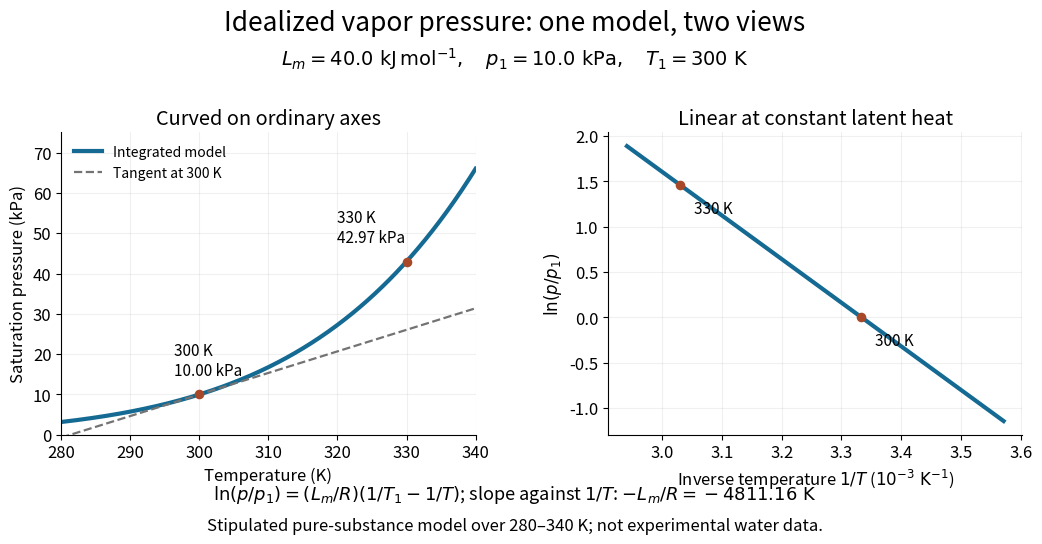

The matplotlib source for this figure: (Note: this script raises an exception after producing the figure.)
"""Pressure and logarithmic plots of a stipulated constant-latent-heat model.

Run from _media with Python 3.14, matplotlib 3.10.7 and numpy 2.3.5.
"""

from pathlib import Path

import matplotlib.pyplot as plt
import numpy as np


def main():
    gas_constant, latent_heat, reference_t, reference_p = 8.314, 40000, 300, 10
    temperature = np.linspace(280, 340, 400)
    log_ratio = latent_heat / gas_constant * (1 / reference_t - 1 / temperature)
    pressure = reference_p * np.exp(log_ratio)
    plt.rcParams.update({"font.size": 12, "axes.spines.top": False,
                         "axes.spines.right": False, "figure.facecolor": "white",
                         "axes.facecolor": "white"})
    fig, (left, right) = plt.subplots(1, 2, figsize=(10.8, 5.6))
    fig.subplots_adjust(left=0.08, right=0.97, bottom=0.21, top=0.75, wspace=0.32)
    fig.suptitle("Idealized vapor pressure: one model, two views", fontsize=19, y=0.97)
    fig.text(0.5, 0.87,
             r"$L_m=40.0\ \mathrm{kJ\,mol^{-1}},\quad p_1=10.0\ \mathrm{kPa},\quad T_1=300\ \mathrm{K}$",
             ha="center", fontsize=14)
    left.plot(temperature, pressure, color="#146a92", lw=3, label="Integrated model")
    slope = reference_p * latent_heat / (gas_constant * reference_t**2)
    left.plot(temperature, reference_p + slope * (temperature - reference_t),
              "--", color="0.45", lw=1.6, label="Tangent at 300 K")
    left.set(xlabel="Temperature (K)", ylabel="Saturation pressure (kPa)",
             title="Curved on ordinary axes", xlim=(280, 340), ylim=(0, 75))
    left.legend(loc="upper left", fontsize=10, frameon=False)
    right.plot(1000 / temperature, log_ratio, color="#146a92", lw=3)
    right.set(xlabel=r"Inverse temperature $1/T$ ($10^{-3}\ \mathrm{K^{-1}}$)",
              ylabel=r"$\ln(p/p_1)$", title="Linear at constant latent heat")
    for temp, offset in [(300, (-18, 14)), (330, (-50, 14))]:
        logr = latent_heat / gas_constant * (1 / reference_t - 1 / temp)
        p = reference_p * np.exp(logr)
        left.scatter(temp, p, color="#a74828", s=35, zorder=5)
        right.scatter(1000 / temp, logr, color="#a74828", s=35, zorder=5)
        left.annotate(f"{temp} K\n{p:.2f} kPa", (temp, p), xytext=offset,
                      textcoords="offset points", fontsize=11)
        right.annotate(f"{temp} K", (1000 / temp, logr), xytext=(10, -20),
                       textcoords="offset points", fontsize=11)
    for ax in (left, right):
        ax.grid(alpha=0.18)
    fig.text(0.5, 0.095,
             r"$\ln(p/p_1)=(L_m/R)(1/T_1-1/T)$; slope against $1/T$: $-L_m/R=-4811.16\ \mathrm{K}$",
             ha="center", fontsize=13)
    fig.text(0.5, 0.04, "Stipulated pure-substance model over 280–340 K; not experimental water data.",
             ha="center", fontsize=12)
    fig.savefig(Path(__file__).with_suffix(".png").name, dpi=100,
                facecolor="white", transparent=False)
    plt.close(fig)


if __name__ == "__main__":
    main()
